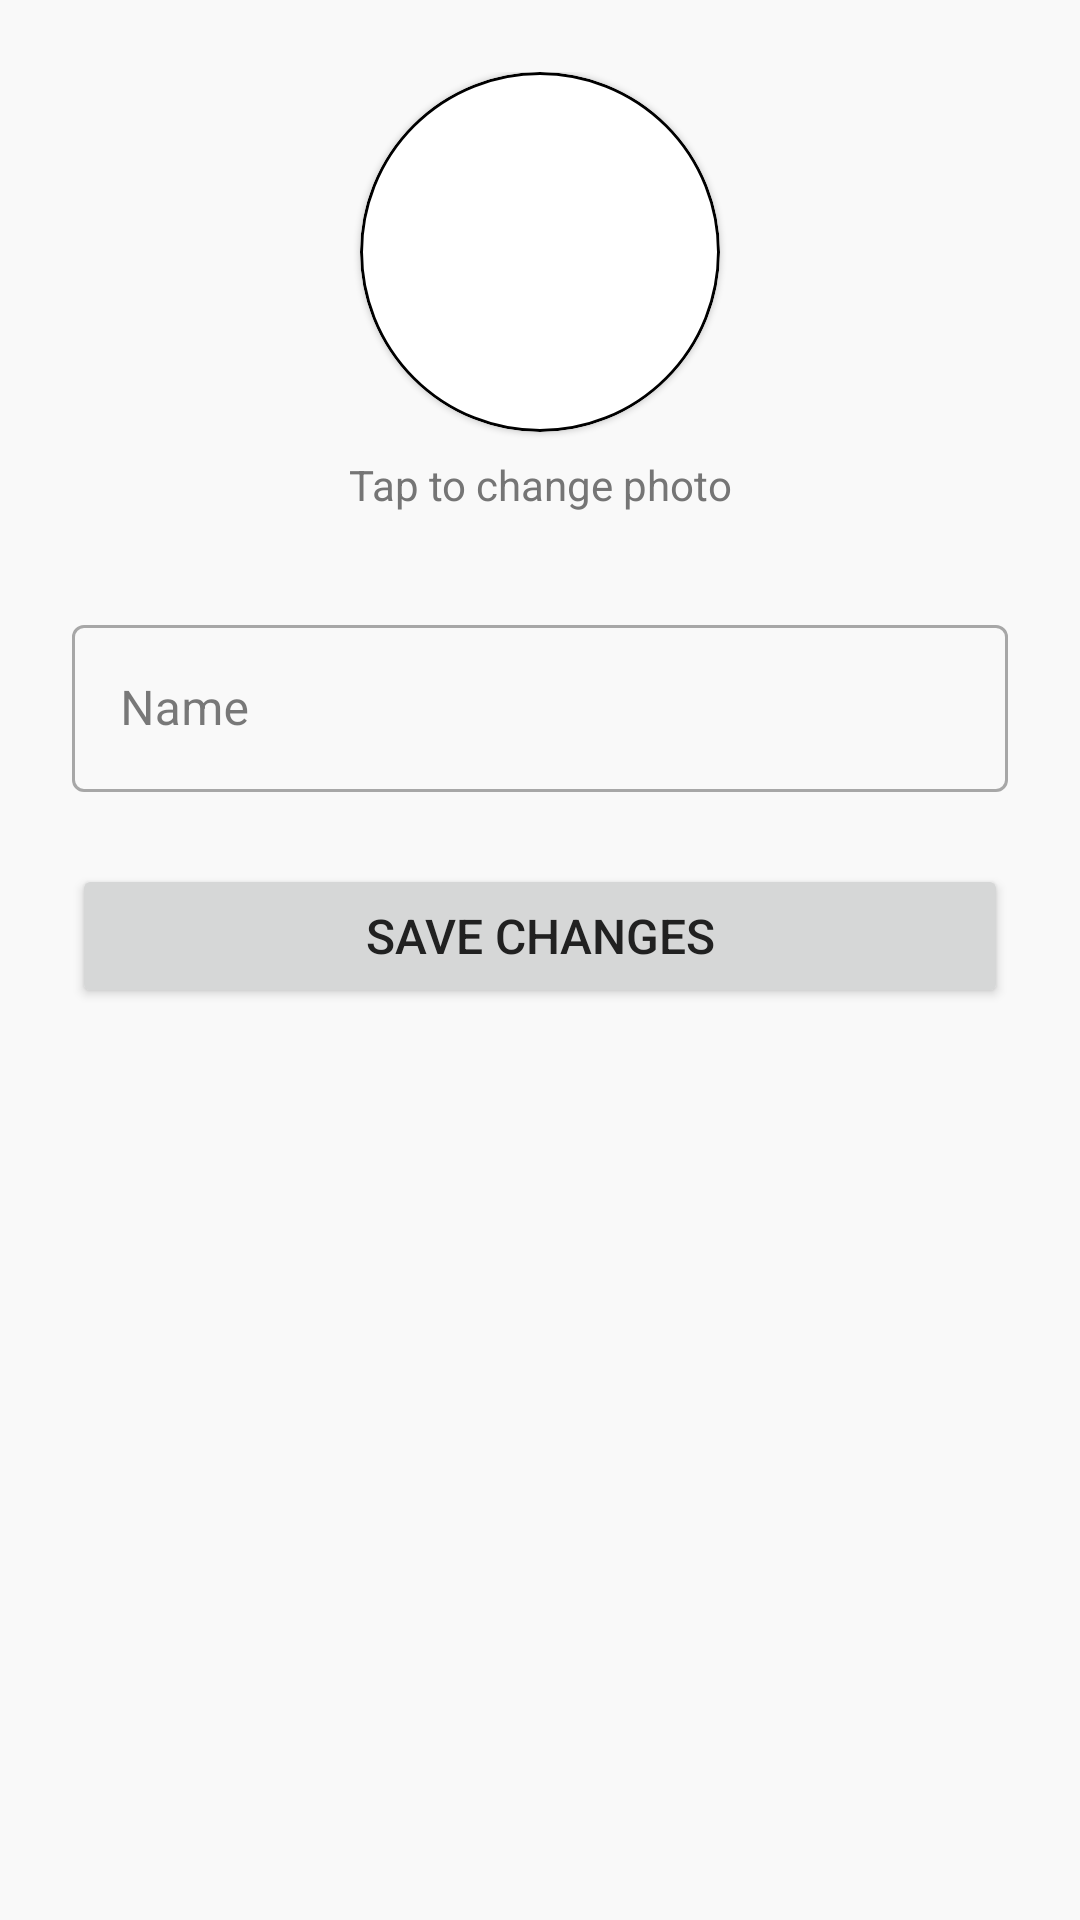

The Android layout XML behind this screen, and the referenced resources:
<!-- AndroidManifest.xml: application theme Theme.FocusMate -->
<!-- res/layout/activity_manage_account.xml -->
<ScrollView xmlns:android="http://schemas.android.com/apk/res/android"
    xmlns:app="http://schemas.android.com/apk/res-auto"
    xmlns:tools="http://schemas.android.com/tools"
    android:layout_width="match_parent"
    android:layout_height="match_parent"
    android:fillViewport="true">

    <androidx.constraintlayout.widget.ConstraintLayout
        android:layout_width="match_parent"
        android:layout_height="wrap_content"
        android:padding="24dp"
        tools:context=".ManageAccountActivity">

        
        <com.google.android.material.card.MaterialCardView
            android:id="@+id/profile_image_card"
            android:layout_width="120dp"
            android:layout_height="120dp"
            app:cardCornerRadius="60dp"
            app:layout_constraintEnd_toEndOf="parent"
            app:layout_constraintStart_toStartOf="parent"
            app:layout_constraintTop_toTopOf="parent"
            app:strokeColor="@color/black"
            app:strokeWidth="1dp">

            <ImageView
                android:id="@+id/profile_image_view"
                android:layout_width="match_parent"
                android:layout_height="match_parent"
                android:scaleType="centerCrop"
                android:src="@drawable/ic_launcher_background"
                android:background="?attr/selectableItemBackgroundBorderless"
                android:contentDescription="User profile picture"
                android:clickable="true"
                android:focusable="true"/>

        </com.google.android.material.card.MaterialCardView>

        <TextView
            android:id="@+id/change_photo_label"
            android:layout_width="wrap_content"
            android:layout_height="wrap_content"
            android:layout_marginTop="8dp"
            android:text="Tap to change photo"
            android:textColor="?android:attr/textColorSecondary"
            app:layout_constraintEnd_toEndOf="@id/profile_image_card"
            app:layout_constraintStart_toStartOf="@id/profile_image_card"
            app:layout_constraintTop_toBottomOf="@id/profile_image_card" />


        <com.google.android.material.textfield.TextInputLayout
            android:id="@+id/name_input_layout"
            style="@style/Widget.MaterialComponents.TextInputLayout.OutlinedBox"
            android:layout_width="0dp"
            android:layout_height="wrap_content"
            android:layout_marginTop="32dp"
            android:hint="Name"
            app:layout_constraintEnd_toEndOf="parent"
            app:layout_constraintStart_toStartOf="parent"
            app:layout_constraintTop_toBottomOf="@+id/change_photo_label">

            <com.google.android.material.textfield.TextInputEditText
                android:id="@+id/name_edit_text"
                android:layout_width="match_parent"
                android:layout_height="wrap_content"
                android:inputType="textPersonName"
                android:maxLines="1" />

        </com.google.android.material.textfield.TextInputLayout>

        <Button
            android:id="@+id/save_button"
            android:layout_width="0dp"
            android:layout_height="wrap_content"
            android:layout_marginTop="24dp"
            android:padding="12dp"
            android:text="Save Changes"
            android:textSize="16sp"
            app:layout_constraintEnd_toEndOf="parent"
            app:layout_constraintStart_toStartOf="parent"
            app:layout_constraintTop_toBottomOf="@id/name_input_layout" />

    </androidx.constraintlayout.widget.ConstraintLayout>
</ScrollView>
<!-- resources referenced by this layout -->
<resources>
  <color name="black">#FF000000</color>
  <style name="Theme.FocusMate" parent="Base.Theme.FocusMate" />
  <style name="Base.Theme.FocusMate" parent="Theme.MaterialComponents.DayNight.NoActionBar">
  
          <item name="colorSurfaceContainer">@color/surface_white</item>
  
  
          
          <item name="colorPrimary">@color/primary_blue</item>
          <item name="colorPrimaryContainer">@color/primary_blue_dark</item>
  
          
          <item name="colorSecondary">@color/pause_green</item>
          <item name="colorSecondaryContainer">@color/pause_green</item>
  
          
          <item name="colorError">@color/stop_red</item>
  
          
          <item name="android:colorBackground">@color/background_light</item>
          <item name="colorSurface">@color/surface_white</item>
          <item name="colorOnSurface">@color/text_primary</item>
          <item name="colorOnBackground">@color/text_primary</item>
  
          
          <item name="android:textColorPrimary">@color/text_primary</item>
          <item name="android:textColorSecondary">@color/text_secondary</item>
  
          
          <item name="colorOutline">@color/divider_gray</item>
          <item name="android:statusBarColor">@android:color/transparent</item>
          <item name="android:navigationBarColor">@color/surface_white</item>
  
          
          <item name="colorControlNormal">@color/switch_track_off</item>
          <item name="colorControlActivated">@color/primary_blue</item>
  
          <item name="materialCardViewStyle">@style/Widget.App.CardView</item>
  
      </style>
  <color name="surface_white">#FFFFFF</color>
  <color name="primary_blue">#2196F3</color>
  <color name="primary_blue_dark">#1976D2</color>
  <color name="pause_green">#8BC34A</color>
  <color name="stop_red">#F44336</color>
  <color name="background_light">#F9F9F9</color>
  <color name="text_primary">#212121</color>
  <color name="text_secondary">#757575</color>
  <color name="divider_gray">#E0E0E0</color>
  <color name="switch_track_off">#BDBDBD</color>
  <style name="Widget.App.CardView" parent="Widget.MaterialComponents.CardView">
          <item name="cardBackgroundColor">@color/surface_white</item>
      </style>
</resources>
